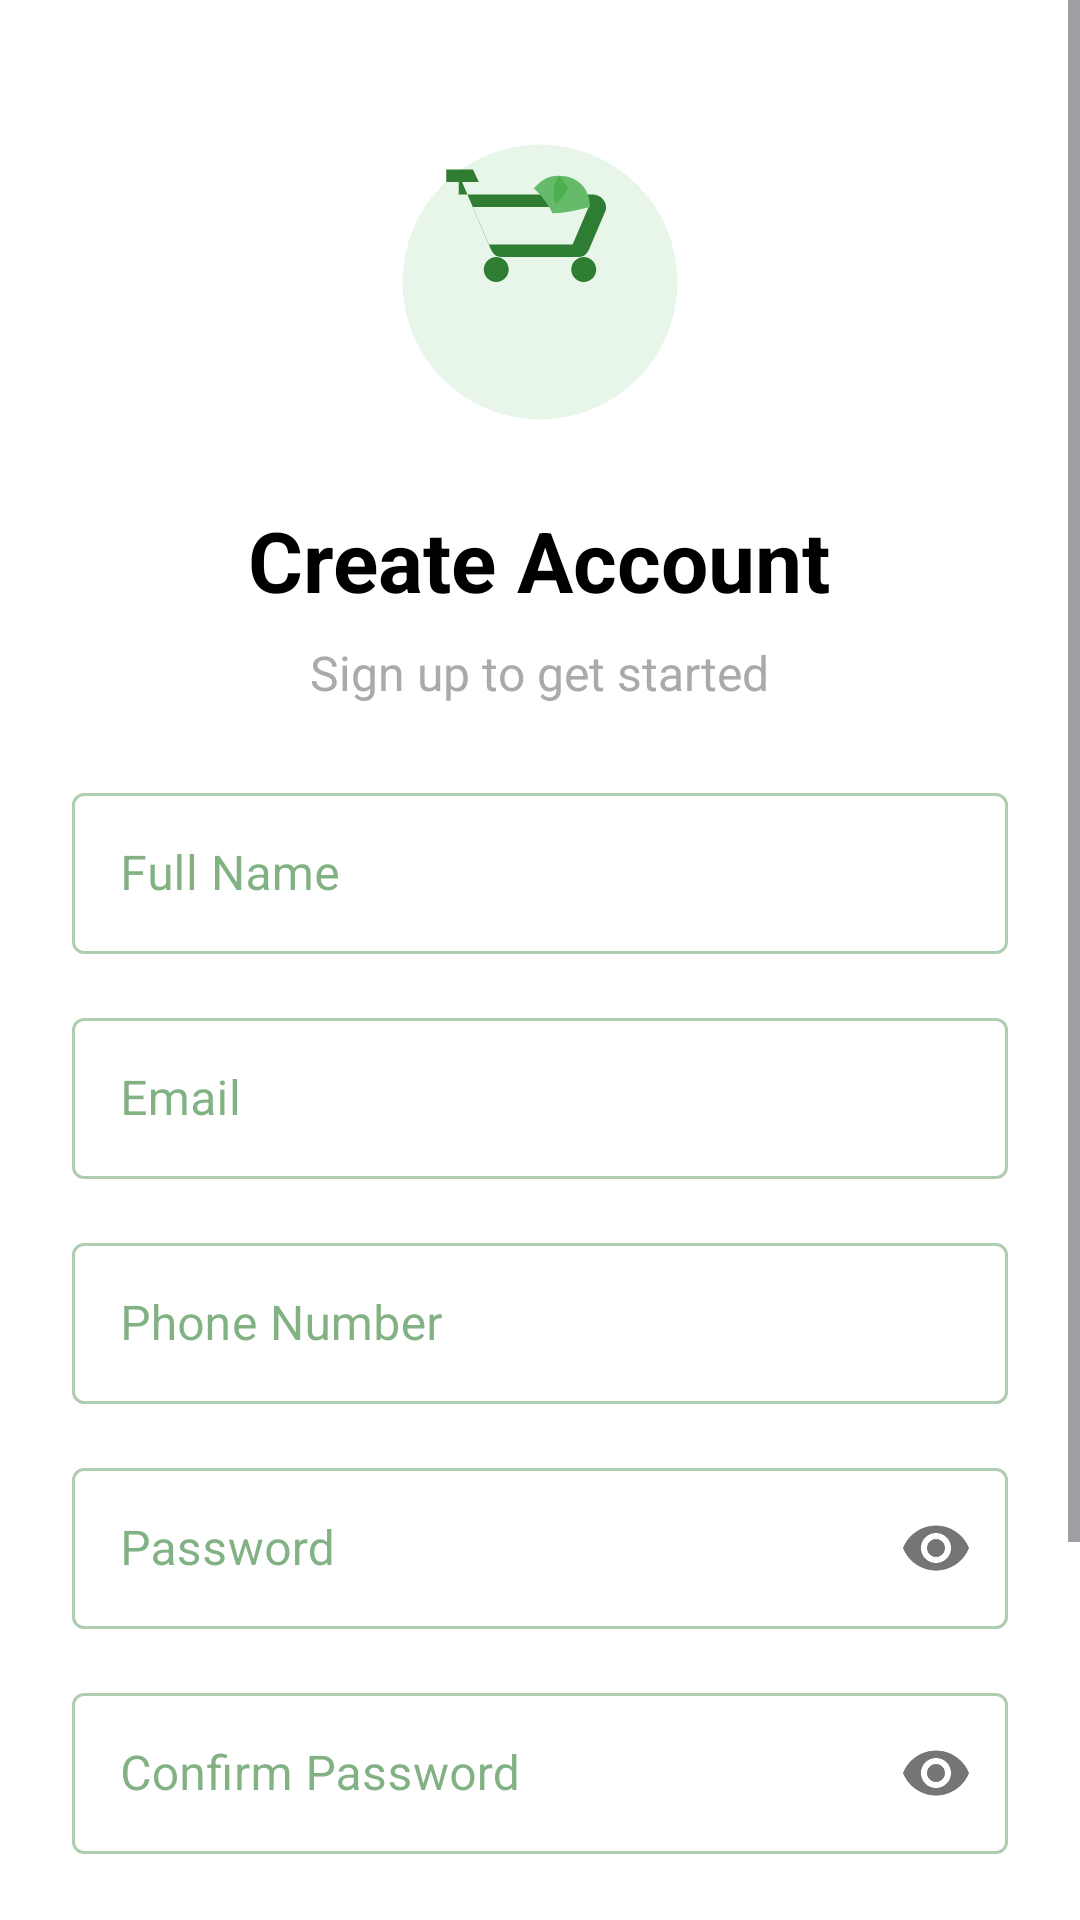

Write the Android layout XML for this screen, with the resource values it uses.
<!-- AndroidManifest.xml: application theme AppTheme -->
<!-- res/layout/activity_register.xml -->
<?xml version="1.0" encoding="utf-8"?>
<ScrollView xmlns:android="http://schemas.android.com/apk/res/android"
    xmlns:app="http://schemas.android.com/apk/res-auto"
    android:layout_width="match_parent"
    android:layout_height="match_parent"
    android:background="@android:color/white"
    android:fillViewport="true">

    <LinearLayout
        android:layout_width="match_parent"
        android:layout_height="wrap_content"
        android:orientation="vertical"
        android:padding="24dp"
        android:gravity="center">

        <ImageView
            android:layout_width="100dp"
            android:layout_height="100dp"
            android:layout_marginTop="20dp"
            android:layout_marginBottom="24dp"
            android:src="@drawable/logo_grocerygo"
            android:contentDescription="@string/app_name" />

        <TextView
            android:layout_width="wrap_content"
            android:layout_height="wrap_content"
            android:text="Create Account"
            android:textSize="28sp"
            android:textStyle="bold"
            android:textColor="@android:color/black"
            android:layout_marginBottom="8dp" />

        <TextView
            android:layout_width="wrap_content"
            android:layout_height="wrap_content"
            android:text="Sign up to get started"
            android:textSize="16sp"
            android:textColor="@android:color/darker_gray"
            android:layout_marginBottom="24dp" />

        <com.google.android.material.textfield.TextInputLayout
            android:layout_width="match_parent"
            android:layout_height="wrap_content"
            android:layout_marginBottom="16dp"
            style="@style/Widget.MaterialComponents.TextInputLayout.OutlinedBox">

            <com.google.android.material.textfield.TextInputEditText
                android:id="@+id/etName"
                android:layout_width="match_parent"
                android:layout_height="wrap_content"
                android:hint="Full Name"
                android:inputType="textPersonName"
                android:textColor="@color/text_primary"
                android:textColorHint="@color/text_hint"
                android:padding="16dp" />
        </com.google.android.material.textfield.TextInputLayout>

        <com.google.android.material.textfield.TextInputLayout
            android:layout_width="match_parent"
            android:layout_height="wrap_content"
            android:layout_marginBottom="16dp"
            style="@style/Widget.MaterialComponents.TextInputLayout.OutlinedBox">

            <com.google.android.material.textfield.TextInputEditText
                android:id="@+id/etEmail"
                android:layout_width="match_parent"
                android:layout_height="wrap_content"
                android:hint="Email"
                android:inputType="textEmailAddress"
                android:textColor="@color/text_primary"
                android:textColorHint="@color/text_hint"
                android:padding="16dp" />
        </com.google.android.material.textfield.TextInputLayout>

        <com.google.android.material.textfield.TextInputLayout
            android:layout_width="match_parent"
            android:layout_height="wrap_content"
            android:layout_marginBottom="16dp"
            style="@style/Widget.MaterialComponents.TextInputLayout.OutlinedBox">

            <com.google.android.material.textfield.TextInputEditText
                android:id="@+id/etPhone"
                android:layout_width="match_parent"
                android:layout_height="wrap_content"
                android:hint="Phone Number"
                android:inputType="phone"
                android:textColor="@color/text_primary"
                android:textColorHint="@color/text_hint"
                android:padding="16dp" />
        </com.google.android.material.textfield.TextInputLayout>

        <com.google.android.material.textfield.TextInputLayout
            android:layout_width="match_parent"
            android:layout_height="wrap_content"
            android:layout_marginBottom="16dp"
            app:passwordToggleEnabled="true"
            style="@style/Widget.MaterialComponents.TextInputLayout.OutlinedBox">

            <com.google.android.material.textfield.TextInputEditText
                android:id="@+id/etPassword"
                android:layout_width="match_parent"
                android:layout_height="wrap_content"
                android:hint="Password"
                android:inputType="textPassword"
                android:textColor="@color/text_primary"
                android:textColorHint="@color/text_hint"
                android:padding="16dp" />
        </com.google.android.material.textfield.TextInputLayout>

        <com.google.android.material.textfield.TextInputLayout
            android:layout_width="match_parent"
            android:layout_height="wrap_content"
            android:layout_marginBottom="24dp"
            app:passwordToggleEnabled="true"
            style="@style/Widget.MaterialComponents.TextInputLayout.OutlinedBox">

            <com.google.android.material.textfield.TextInputEditText
                android:id="@+id/etConfirmPassword"
                android:layout_width="match_parent"
                android:layout_height="wrap_content"
                android:hint="Confirm Password"
                android:inputType="textPassword"
                android:textColor="@color/text_primary"
                android:textColorHint="@color/text_hint"
                android:padding="16dp" />
        </com.google.android.material.textfield.TextInputLayout>

        <Button
            android:id="@+id/btnRegister"
            android:layout_width="match_parent"
            android:layout_height="56dp"
            android:text="Sign Up"
            android:textSize="16sp"
            android:textStyle="bold"
            android:layout_marginBottom="16dp" />

        <ProgressBar
            android:id="@+id/progressBar"
            android:layout_width="wrap_content"
            android:layout_height="wrap_content"
            android:visibility="gone"
            android:layout_marginBottom="16dp" />

        <LinearLayout
            android:layout_width="wrap_content"
            android:layout_height="wrap_content"
            android:orientation="horizontal"
            android:layout_marginTop="8dp"
            android:layout_marginBottom="24dp">

            <TextView
                android:layout_width="wrap_content"
                android:layout_height="wrap_content"
                android:text="Already have an account? "
                android:textSize="14sp"
                android:textColor="@android:color/darker_gray" />

            <TextView
                android:id="@+id/tvLogin"
                android:layout_width="wrap_content"
                android:layout_height="wrap_content"
                android:text="Login"
                android:textColor="?attr/colorPrimary"
                android:textStyle="bold"
                android:textSize="14sp"
                android:padding="4dp" />
        </LinearLayout>

    </LinearLayout>
</ScrollView>
<!-- resources referenced by this layout -->
<resources>
  <color name="text_hint">#BDBDBD</color>
  <color name="text_primary">#212121</color>
  <!-- drawable logo_grocerygo (drawable) -->
  <?xml version="1.0" encoding="utf-8"?>
  <vector xmlns:android="http://schemas.android.com/apk/res/android"
      android:width="48dp"
      android:height="48dp"
      android:viewportWidth="48"
      android:viewportHeight="48">
      
      
      <path
          android:fillColor="#E8F5E9"
          android:pathData="M24,24m-22,0a22,22 0,1 1,44 0a22,22 0,1 1,-44 0"/>
      
      
      <path
          android:fillColor="#2E7D32"
          android:pathData="M17,20c1.1,0 2,0.9 2,2s-0.9,2 -2,2s-2,-0.9 -2,-2S15.9,20 17,20zM31,20c1.1,0 2,0.9 2,2s-0.9,2 -2,2s-2,-0.9 -2,-2S29.9,20 31,20zM13.22,12l2.56,6h13.44l2.56,-6H13.22zM11,10h21.4c1.25,0 2.4,1.06 2.15,2.44l-2.56,6C31.68,19.33 31.11,20 30.22,20H17.78c-0.89,0 -1.46,-0.67 -1.77,-1.56L11.53,8H9V6h4.27l0.94,2H11z"/>
  
      
      <path
          android:fillColor="#66BB6A"
          android:pathData="M32,12c0,-3 -2,-5 -5,-5c-2,0 -3,1 -4,2c1,1 2,2 3,4C28,13 30,12.5 32,12z"/>
          
      <path
          android:fillColor="#4CAF50"
          android:pathData="M27,7c0.5,0.5 1,1.2 1.5,2c-0.5,1 -1.2,1.8 -2,2.5C26,10 26,8.5 27,7z"/>
  </vector>
  <string name="app_name">GroceryGo</string>
  <style name="AppTheme" parent="Theme.Material3.DayNight.NoActionBar">
          <item name="colorPrimary">@color/system_blue</item>
          <item name="colorPrimaryVariant">@color/system_blue_dark</item>
          <item name="colorOnPrimary">@color/white</item>
          <item name="colorSecondary">@color/primary_green</item>
          <item name="colorSecondaryVariant">@color/primary_green_dark</item>
          <item name="colorOnSecondary">@color/white</item>
          <item name="android:colorBackground">@color/background_secondary</item>
          <item name="colorSurface">@color/surface_primary</item>
          <item name="colorOnSurface">@color/label_primary</item>
          <item name="colorError">@color/system_red</item>
          <item name="android:windowBackground">@color/background_primary</item>
          <item name="android:statusBarColor">@color/background_primary</item>
          <item name="android:windowLightStatusBar">true</item>
          <item name="android:navigationBarColor">@color/background_primary</item>
          <item name="android:windowLightNavigationBar">true</item>
      </style>
  <color name="system_blue">#2196F3</color>
  <color name="system_blue_dark">#1976D2</color>
  <color name="white">#FFFFFF</color>
  <color name="primary_green">#2E7D32</color>
  <color name="primary_green_dark">#1B5E20</color>
  <color name="background_secondary">#FAFAFA</color>
  <color name="surface_primary">#FFFFFF</color>
  <color name="label_primary">#2E7D32</color>
  <color name="system_red">#D32F2F</color>
  <color name="background_primary">#FFFFFF</color>
</resources>
